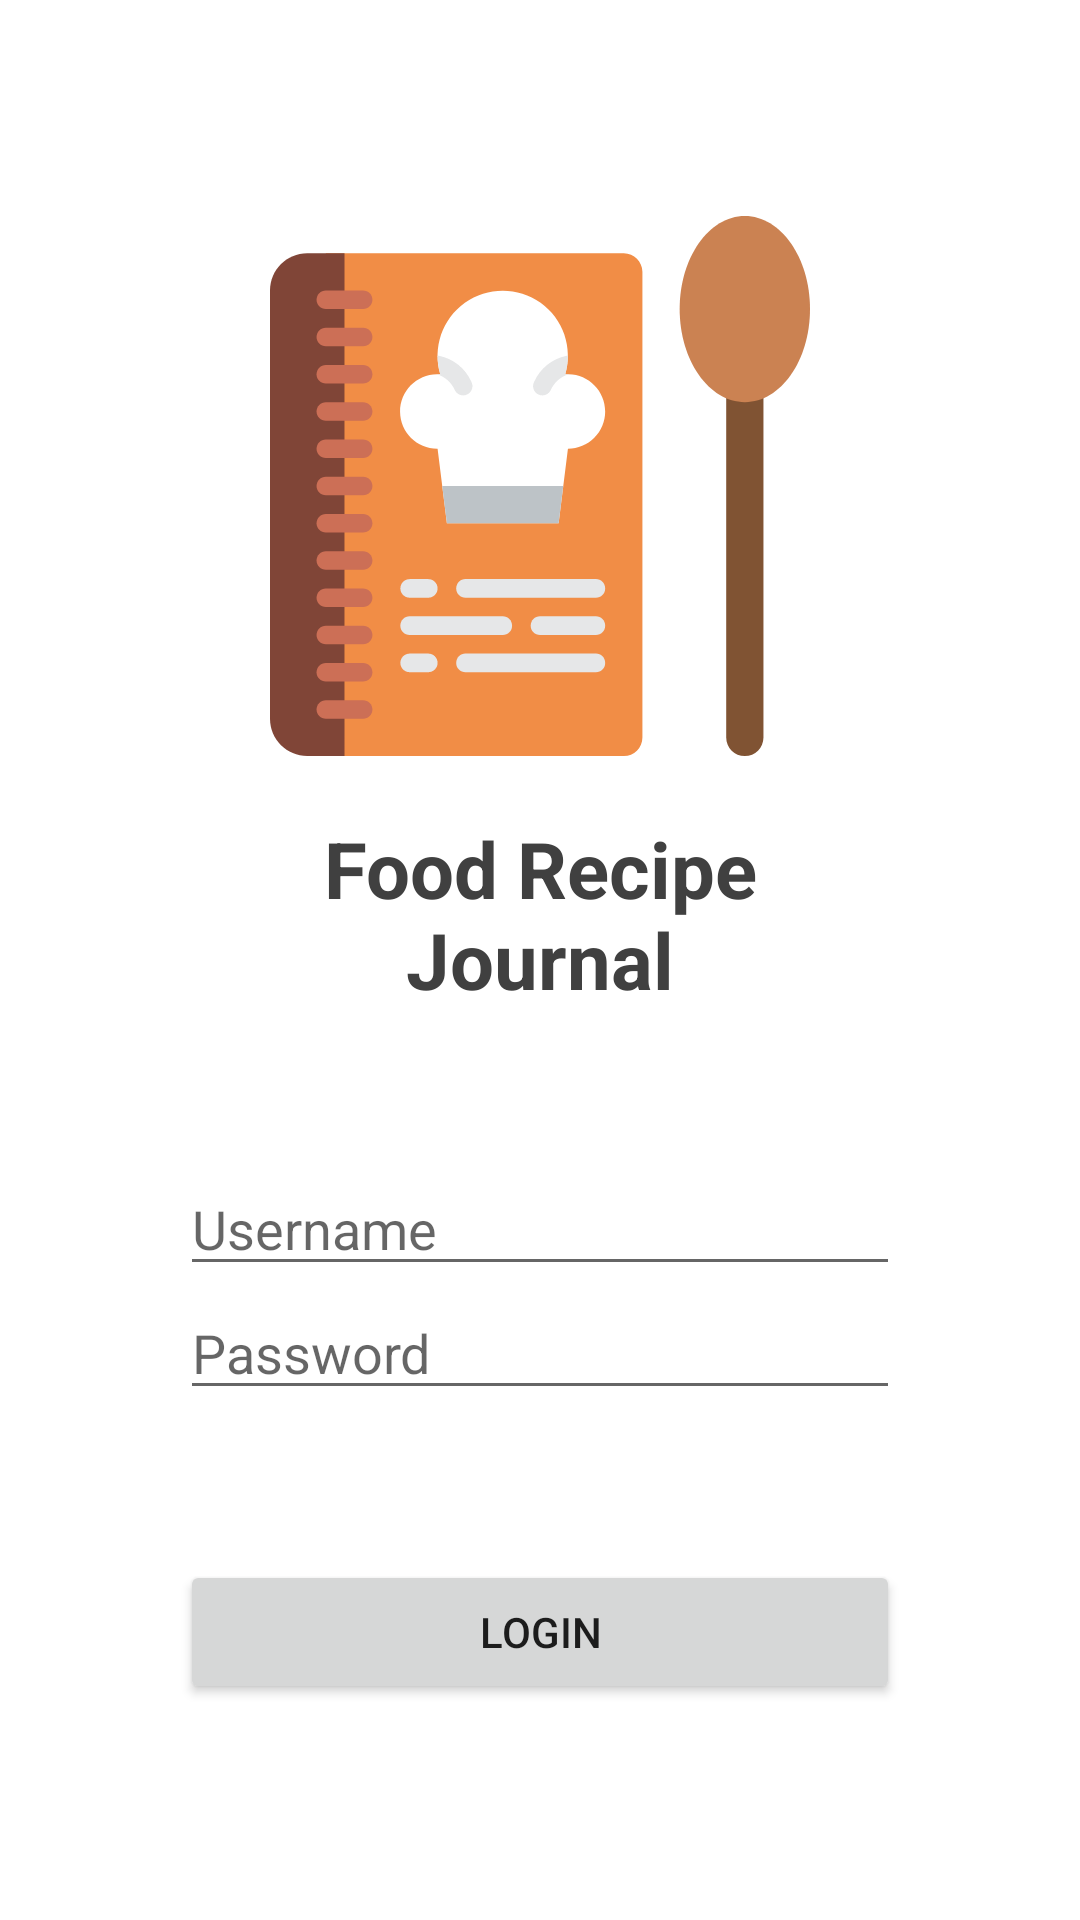

The Android layout XML behind this screen, and the referenced resources:
<!-- AndroidManifest.xml: application theme Theme.FoodRecipes -->
<!-- res/layout/activity_login.xml -->
<?xml version="1.0" encoding="utf-8"?>
<LinearLayout xmlns:android="http://schemas.android.com/apk/res/android"
    xmlns:app="http://schemas.android.com/apk/res-auto"
    xmlns:tools="http://schemas.android.com/tools"
    android:layout_width="match_parent"
    android:layout_height="match_parent"
    android:gravity="center"
    android:orientation="vertical"
    android:padding="60dp">

    <ImageView
        android:id="@+id/imageView"
        android:layout_width="203dp"
        android:layout_height="180dp"
        android:layout_marginBottom="20dp"
        app:srcCompat="@drawable/ic_icon" />

    <TextView
        android:id="@+id/textView2"
        android:layout_width="match_parent"
        android:layout_height="wrap_content"
        android:layout_marginBottom="50dp"
        android:gravity="center_horizontal"
        android:text="@string/app_name"
        android:textColor="#404040"
        android:textSize="26sp"
        android:textStyle="bold" />

    <EditText
        android:id="@+id/input_username"
        android:layout_width="match_parent"
        android:layout_height="wrap_content"
        android:ems="10"
        android:hint="@string/username"
        android:inputType="textPersonName" />

    <EditText
        android:id="@+id/input_password"
        android:layout_width="match_parent"
        android:layout_height="wrap_content"
        android:ems="10"
        android:hint="@string/password"
        android:inputType="textUri|textShortMessage|textPassword" />

    <Button
        android:id="@+id/button"
        android:layout_width="match_parent"
        android:layout_height="wrap_content"
        android:layout_marginTop="50dp"
        android:onClick="login"
        android:text="@string/login" />

</LinearLayout>
<!-- resources referenced by this layout -->
<resources>
  <!-- drawable ic_icon: vector/xml drawable (drawable, 7046 chars, omitted) -->
  <string name="app_name">Food Recipe Journal</string>
  <string name="login">Login</string>
  <string name="password">Password</string>
  <string name="username">Username</string>
  <style name="Theme.FoodRecipes" parent="Theme.MaterialComponents.DayNight.DarkActionBar">
          
          <item name="colorPrimary">@color/purple_500</item>
          <item name="colorPrimaryVariant">@color/primary_variant</item>
          <item name="colorOnPrimary">@color/white</item>
          
          <item name="colorSecondary">@color/teal_200</item>
          <item name="colorSecondaryVariant">@color/teal_700</item>
          <item name="colorOnSecondary">@color/black</item>
          
          <item name="android:statusBarColor" tools:targetApi="l">?attr/colorPrimaryVariant</item>
          
      </style>
  <color name="purple_500">#1565C0</color>
  <color name="primary_variant">#0277BD</color>
  <color name="white">#FFFFFFFF</color>
  <color name="teal_200">#FF03DAC5</color>
  <color name="teal_700">#8BC34A</color>
  <color name="black">#FF000000</color>
</resources>
